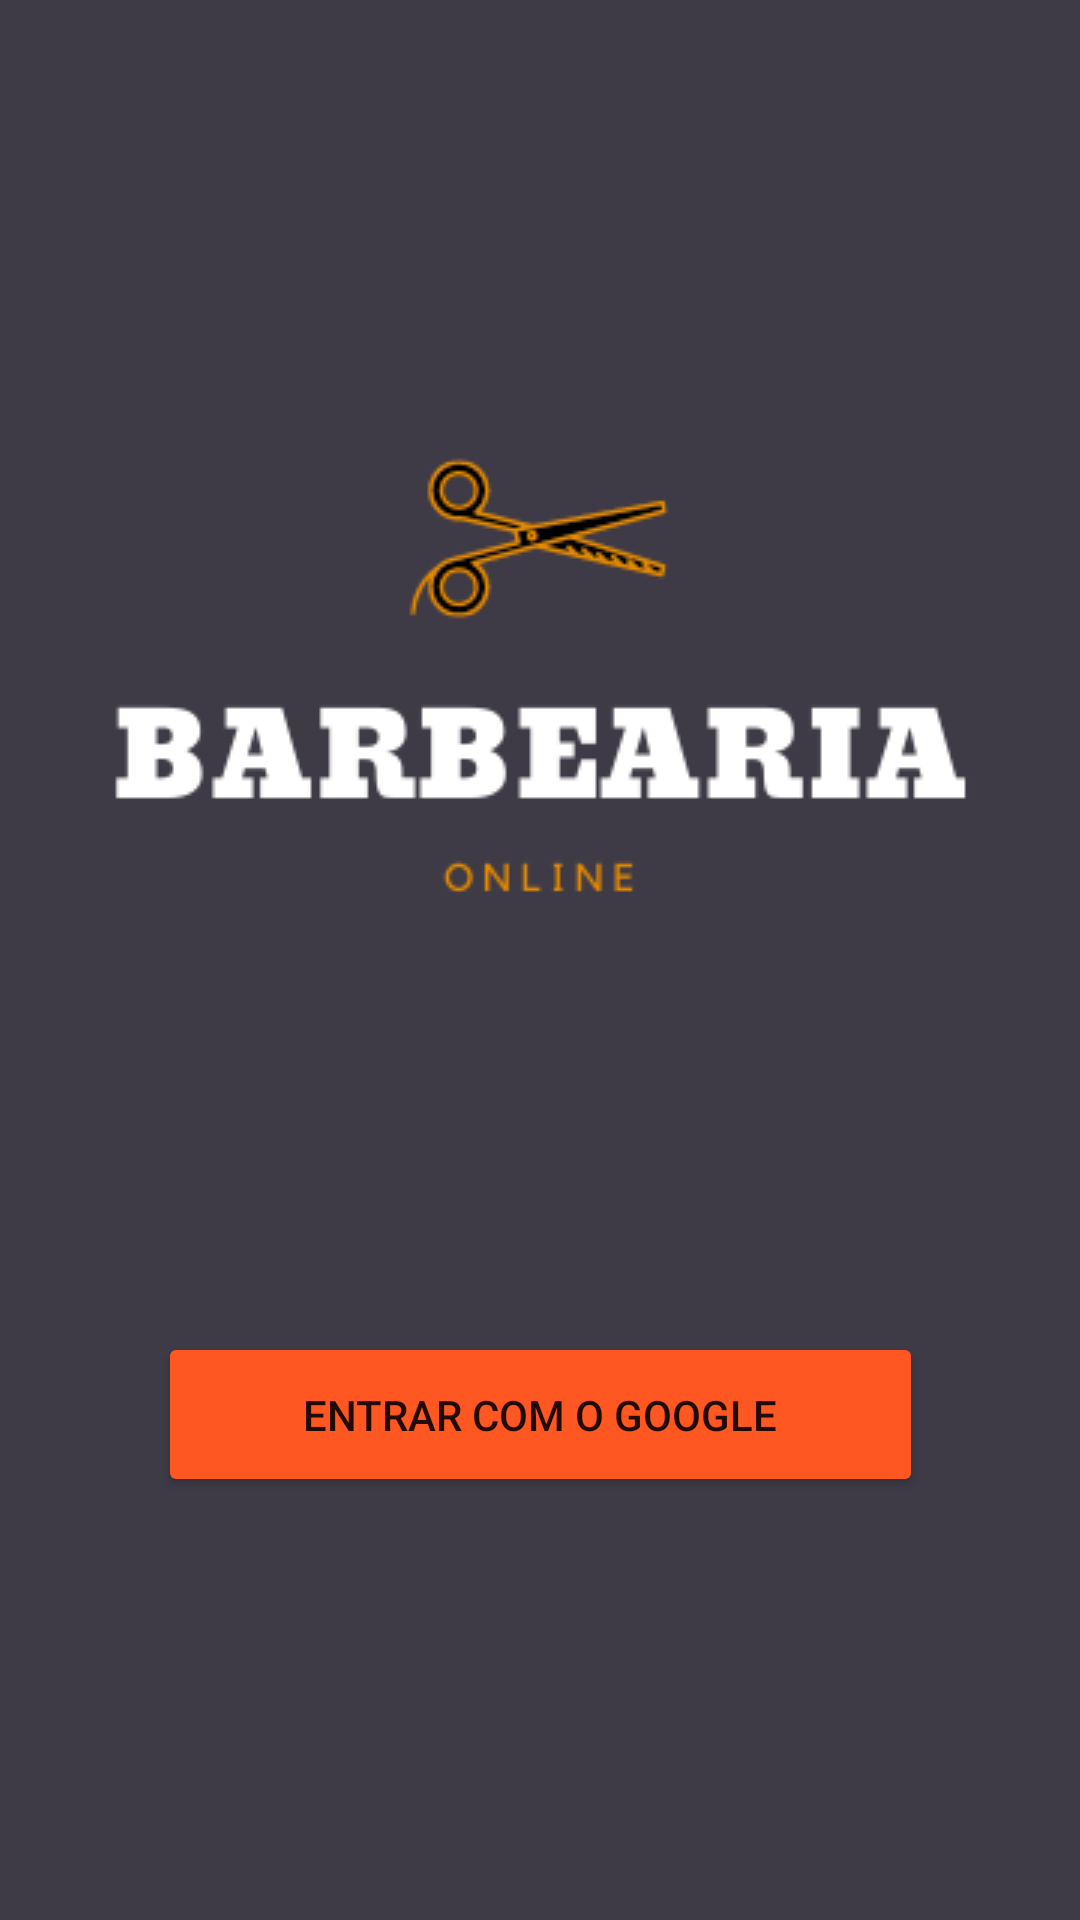

Android layout source for this screen:
<!-- AndroidManifest.xml: application theme Theme.AppBarbearia -->
<!-- res/layout/authentication.xml -->
<?xml version="1.0" encoding="utf-8"?>
<androidx.constraintlayout.widget.ConstraintLayout xmlns:android="http://schemas.android.com/apk/res/android"
    xmlns:app="http://schemas.android.com/apk/res-auto"
    xmlns:tools="http://schemas.android.com/tools"
    android:layout_width="match_parent"
    android:layout_height="match_parent"
    android:background="#3E3B47"
    tools:context=".Pages.Authentication">

    <ImageView
        android:id="@+id/imageView"
        android:layout_width="wrap_content"
        android:layout_height="wrap_content"
        android:layout_marginTop="84dp"
        android:src="@drawable/barbearialogin"
        app:layout_constraintEnd_toEndOf="parent"
        app:layout_constraintHorizontal_bias="0.495"
        app:layout_constraintStart_toStartOf="parent"
        app:layout_constraintTop_toTopOf="parent"
        app:srcCompat="@drawable/barbearialogin"
        tools:srcCompat="@drawable/barbearialogin" />

    <Button
        android:id="@+id/buttonLoginWithGoogle"
        android:layout_width="255dp"
        android:layout_height="55dp"
        android:layout_marginTop="60dp"
        android:backgroundTint="#FF5722"
        android:onClick="signIn"
        android:text="Entrar com o google"
        android:textStyle="normal"
        app:cornerRadius="30dp"
        app:icon="@drawable/fui_ic_googleg_color_24dp"
        app:layout_constraintEnd_toEndOf="parent"
        app:layout_constraintStart_toStartOf="parent"
        app:layout_constraintTop_toBottomOf="@+id/imageView" />
</androidx.constraintlayout.widget.ConstraintLayout>
<!-- resources referenced by this layout -->
<resources>
  <!-- drawable barbearialogin: png bitmap (drawable-v24, 9072 bytes) -->
  <style name="Theme.AppBarbearia" parent="Theme.MaterialComponents.DayNight.DarkActionBar">
          
          <item name="colorPrimary">@color/black_default</item>
          <item name="colorPrimaryVariant">@color/black</item>
          <item name="colorOnPrimary">@color/white</item>
          
          <item name="colorSecondary">@color/teal_200</item>
          <item name="colorSecondaryVariant">@color/teal_700</item>
          <item name="colorOnSecondary">@color/black</item>
          
          <item name="android:statusBarColor" tools:targetApi="l">?attr/colorPrimaryVariant</item>
          
      </style>
  <color name="black_default">#3E3B47</color>
  <color name="black">#FF000000</color>
  <color name="white">#FFFFFFFF</color>
  <color name="teal_200">#FF03DAC5</color>
  <color name="teal_700">#FF018786</color>
</resources>
